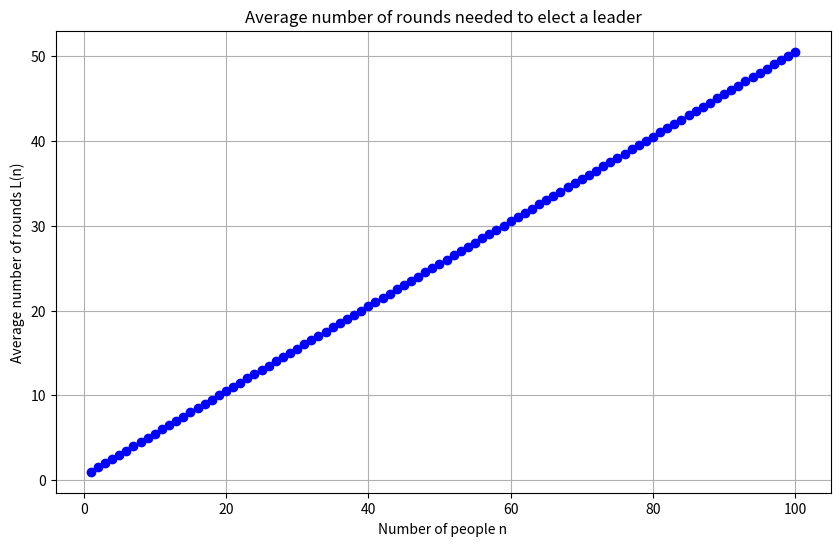

This figure's Python source:
import matplotlib.pyplot as plt

def leader_rounds(n):
    if n == 1:
        return 1
    else:
        return 1 + (1 - 1/n) * leader_rounds(n-1)

n_values = list(range(1, 101))
l_values = [leader_rounds(n) for n in n_values]

plt.figure(figsize=(10, 6))
plt.plot(n_values, l_values, marker='o', linestyle='-', color='b')
plt.title('Average number of rounds needed to elect a leader')
plt.xlabel('Number of people n')
plt.ylabel('Average number of rounds L(n)')
plt.grid(True)
plt.show()
